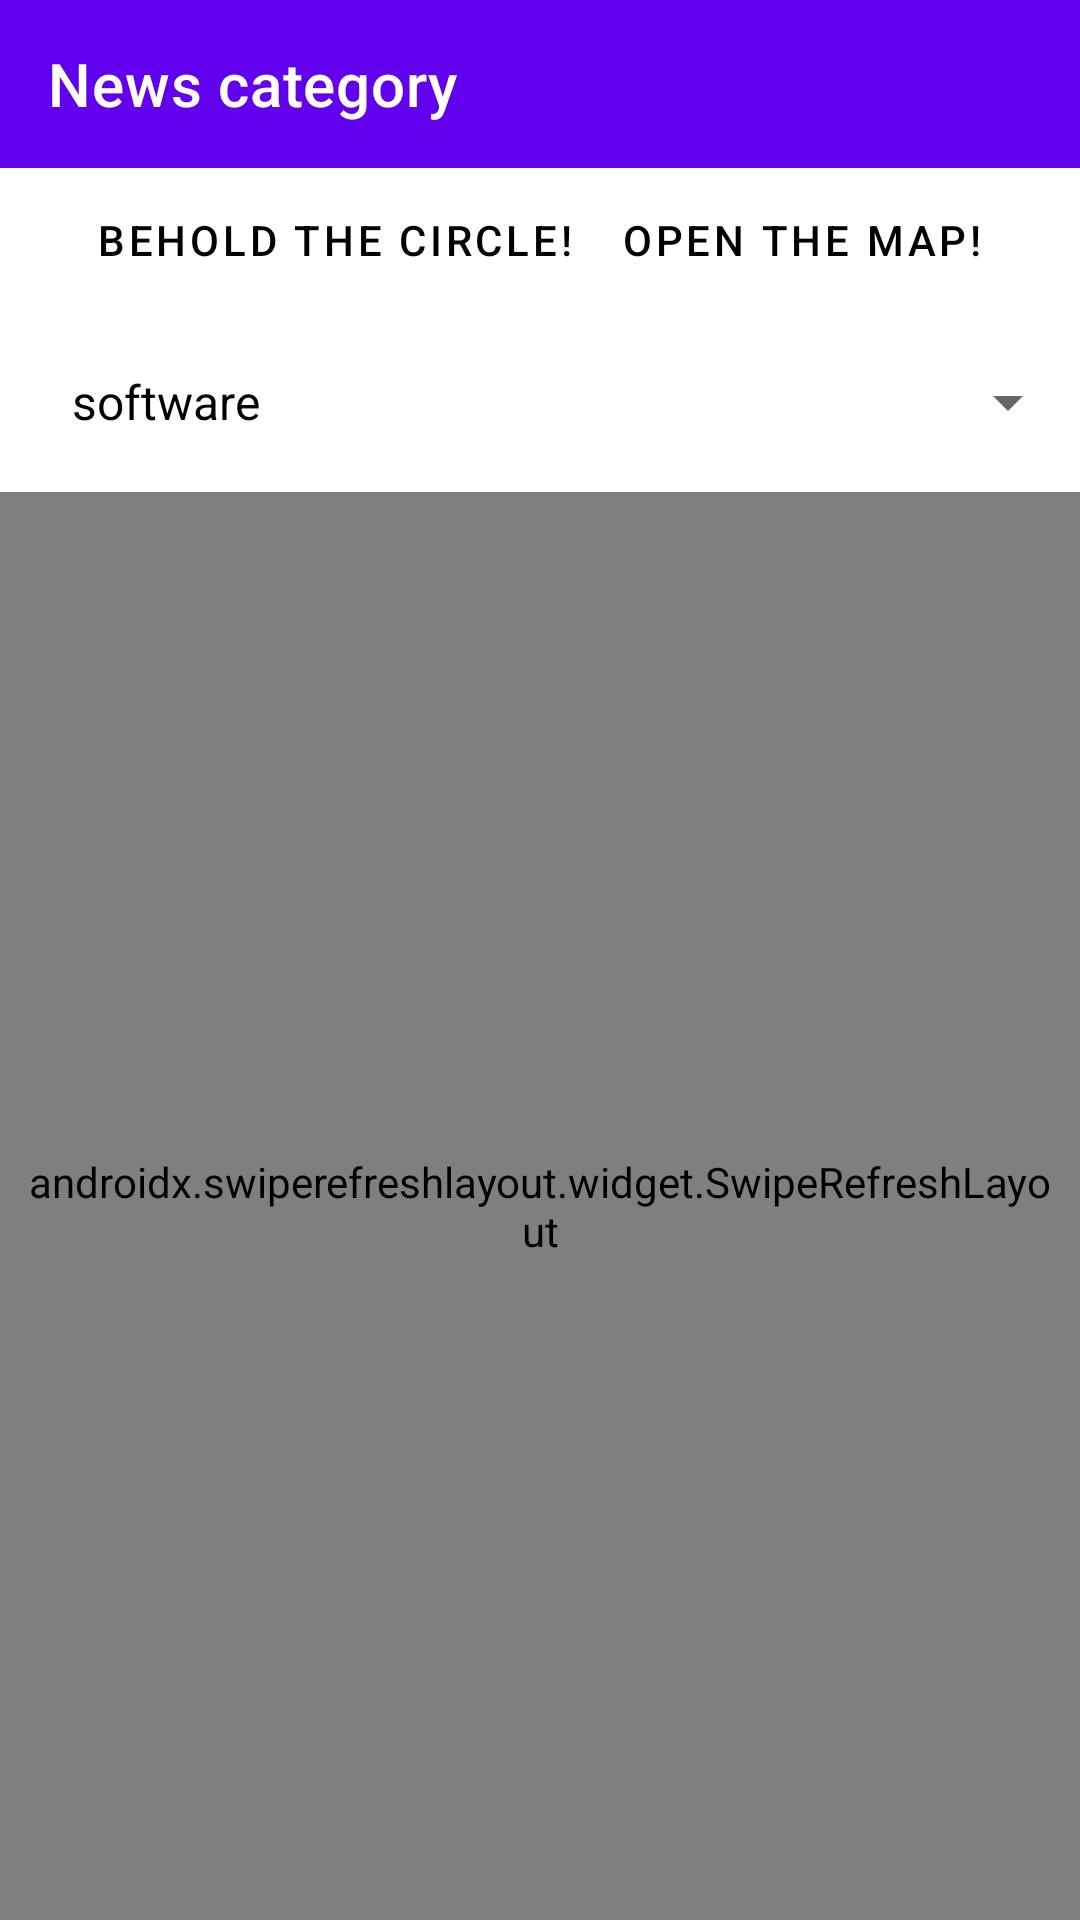

Reconstruct the res/layout file that produces this screen, plus the resources it refers to.
<!-- AndroidManifest.xml: application theme Theme.And3 -->
<!-- res/layout/activity_main.xml -->
<?xml version="1.0" encoding="utf-8"?>
<LinearLayout xmlns:android="http://schemas.android.com/apk/res/android"
    xmlns:app="http://schemas.android.com/apk/res-auto"
    xmlns:tools="http://schemas.android.com/tools"
    android:layout_width="match_parent"
    android:layout_height="match_parent"
    android:orientation="vertical"
    tools:context=".MainActivity">

    <com.google.android.material.appbar.AppBarLayout
        android:id="@+id/appBarLayout"
        android:layout_width="match_parent"
        android:layout_height="wrap_content"
        android:background="@color/purple_500">

        <androidx.appcompat.widget.Toolbar
            android:id="@+id/customToolbar"
            android:layout_width="wrap_content"
            android:layout_height="wrap_content"
            app:layout_constraintEnd_toEndOf="parent"
            app:layout_constraintStart_toStartOf="parent"
            app:layout_constraintTop_toTopOf="parent"
            app:title="News category"
            app:titleTextColor="@color/white" />

    </com.google.android.material.appbar.AppBarLayout>

    <TableRow
        android:id="@+id/tableRow"
        android:layout_width="match_parent"
        android:layout_height="wrap_content"
        android:gravity="center">

        <Button
            style="?android:attr/buttonBarButtonStyle"
            android:id="@+id/customCircleActivityButton"
            android:layout_width="wrap_content"
            android:layout_height="wrap_content"
            android:text="@string/open_circle_button"
            android:textColor="?android:textColorPrimary" />

        <Button
            style="?android:attr/buttonBarButtonStyle"
            android:id="@+id/mapsActivityButton"
            android:layout_width="wrap_content"
            android:layout_height="wrap_content"
            android:text="@string/open_maps"
            android:textColor="?android:textColorPrimary" />

    </TableRow>

    <Spinner
        android:id="@+id/newsCategorySpinner"
        android:layout_width="match_parent"
        android:layout_height="@dimen/spinner_height"
        android:entries="@array/categories_array"
        android:padding="@dimen/spinner_padding" />

    <androidx.swiperefreshlayout.widget.SwipeRefreshLayout
        android:id="@+id/swipeRefreshLayout"
        android:layout_width="wrap_content"
        android:layout_height="match_parent"
        android:padding="@dimen/common_padding">

        <androidx.recyclerview.widget.RecyclerView
            android:id="@+id/newsList"
            android:layout_width="match_parent"
            android:layout_height="wrap_content"
            app:layoutManager="androidx.recyclerview.widget.LinearLayoutManager"
            app:layout_constraintTop_toBottomOf="@+id/appBarLayout"
            tools:listitem="@layout/news_item" />

    </androidx.swiperefreshlayout.widget.SwipeRefreshLayout>

</LinearLayout>
<!-- res/layout/news_item.xml (included above) -->
<?xml version="1.0" encoding="utf-8"?>
<androidx.cardview.widget.CardView xmlns:android="http://schemas.android.com/apk/res/android"
    xmlns:app="http://schemas.android.com/apk/res-auto"
    android:id="@+id/newsItem"
    android:layout_width="match_parent"
    android:layout_height="wrap_content"
    android:layout_margin="8dp"
    android:clickable="true"
    android:focusable="true"
    app:cardCornerRadius="8dp"
    app:cardElevation="16dp">

    <androidx.constraintlayout.widget.ConstraintLayout
        android:layout_width="match_parent"
        android:layout_height="wrap_content"
        android:padding="8dp">

        <TextView
            android:id="@+id/author"
            android:layout_width="0dp"
            android:layout_height="wrap_content"
            android:text="@string/author"
            android:singleLine="true"
            android:ellipsize="end"
            android:layout_marginEnd="@dimen/common_margin"
            app:layout_constraintEnd_toStartOf="@id/publishedAt"
            app:layout_constraintStart_toStartOf="parent"
            app:layout_constraintTop_toTopOf="parent" />

        <TextView
            android:id="@+id/title"
            android:layout_width="match_parent"
            android:layout_height="wrap_content"
            android:text="@string/title"
            android:textColor="?android:textColorPrimary"
            android:textSize="20sp"
            app:layout_constrainedWidth="true"
            app:layout_constraintEnd_toEndOf="parent"
            app:layout_constraintStart_toStartOf="parent"
            app:layout_constraintTop_toBottomOf="@id/author" />

        <TextView
            android:id="@+id/publishedAt"
            android:layout_width="wrap_content"
            android:layout_height="wrap_content"
            android:text="@string/published_at"
            app:layout_constraintEnd_toEndOf="parent"
            app:layout_constraintTop_toTopOf="parent" />

    </androidx.constraintlayout.widget.ConstraintLayout>

</androidx.cardview.widget.CardView>
<!-- resources referenced by this layout -->
<resources>
  <string-array name="categories_array">
          <item>software</item>
          <item>technology</item>
          <item>science</item>
          <item>education</item>
          <item>entertainment</item>
      </string-array>
  <dimen name="common_margin">12dp</dimen>
  <dimen name="common_padding">8dp</dimen>
  <dimen name="spinner_height">60dp</dimen>
  <dimen name="spinner_padding">16dp</dimen>
  <string name="author">author</string>
  <string name="open_circle_button">BEHOLD THE CIRCLE!</string>
  <string name="open_maps">OPEN THE MAP!</string>
  <string name="published_at">published at</string>
  <string name="title">title</string>
  <style name="Theme.And3" parent="Theme.MaterialComponents.DayNight.DarkActionBar">
          
          <item name="colorPrimary">@color/purple_500</item>
          <item name="colorPrimaryVariant">@color/purple_700</item>
          <item name="colorOnPrimary">@color/white</item>
          
          <item name="colorSecondary">@color/teal_200</item>
          <item name="colorSecondaryVariant">@color/teal_700</item>
          <item name="colorOnSecondary">@color/black</item>
          
          <item name="android:statusBarColor">?attr/colorPrimaryVariant</item>
          
          <item name="windowActionBar">false</item>
          <item name="windowNoTitle">true</item>
          <item name="android:textColorPrimary">@color/black</item>
      </style>
  <!-- not gathered from this repository: default colours our renderer supplied (Android Studio template values) -->
  <color name="purple_500">#FF6200EE</color>
  <color name="purple_700">#FF3700B3</color>
  <color name="teal_200">#FF03DAC5</color>
  <color name="teal_700">#FF018786</color>
  <color name="black">#FF000000</color>
  <color name="white">#FFFFFFFF</color>
</resources>
